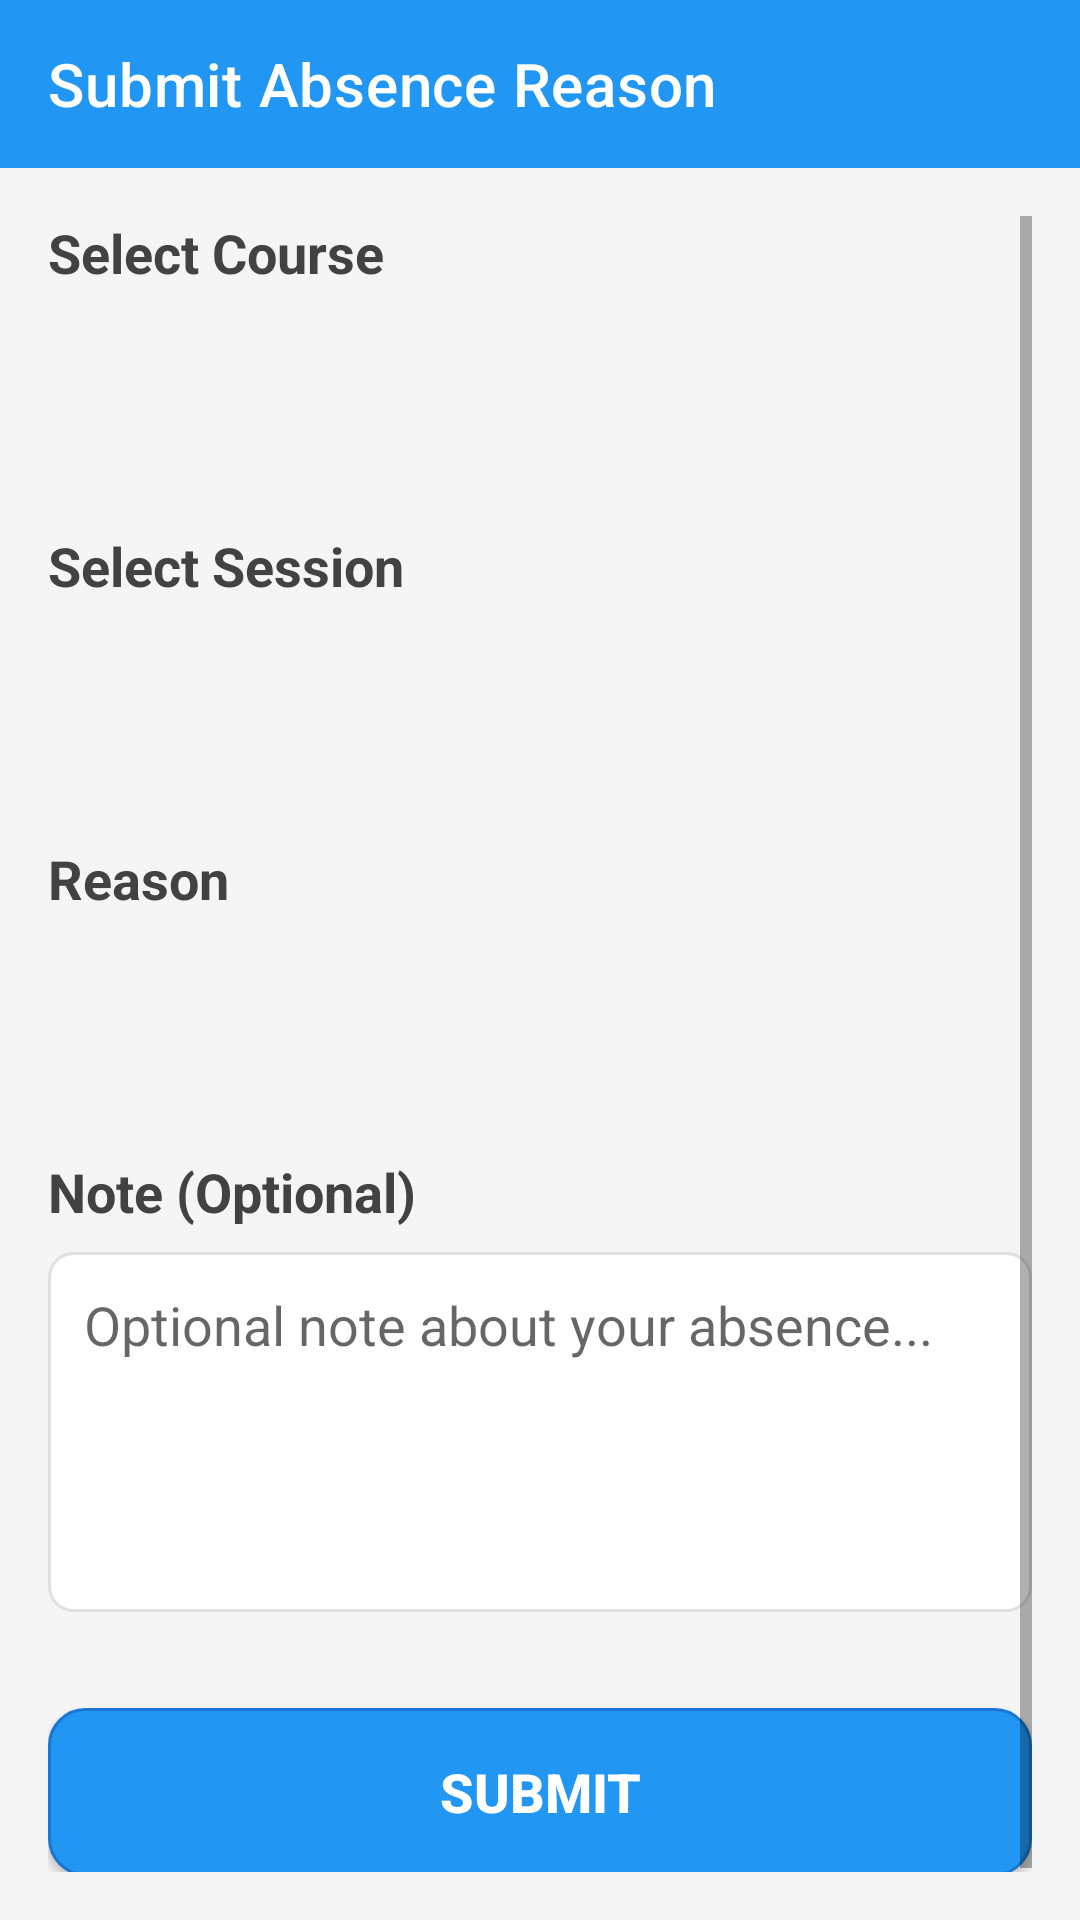

Layout XML and referenced resources for this Android screen:
<!-- AndroidManifest.xml: application theme Theme.SemScan -->
<!-- res/layout/activity_submit_absence.xml -->
<?xml version="1.0" encoding="utf-8"?>
<LinearLayout xmlns:android="http://schemas.android.com/apk/res/android"
    xmlns:app="http://schemas.android.com/apk/res-auto"
    android:layout_width="match_parent"
    android:layout_height="match_parent"
    android:orientation="vertical"
    android:background="@color/background_light">

    
    <androidx.appcompat.widget.Toolbar
        android:id="@+id/toolbar"
        android:layout_width="match_parent"
        android:layout_height="?attr/actionBarSize"
        android:background="@color/primary_blue"
        android:theme="@style/ThemeOverlay.AppCompat.Dark.ActionBar"
        app:title="@string/submit_absence_title"
        app:titleTextColor="@color/white"
        app:navigationIcon="@drawable/ic_arrow_back" />

    
    <ScrollView
        android:layout_width="match_parent"
        android:layout_height="0dp"
        android:layout_weight="1"
        android:padding="16dp">

        <LinearLayout
            android:layout_width="match_parent"
            android:layout_height="wrap_content"
            android:orientation="vertical">

            
            <TextView
                android:layout_width="wrap_content"
                android:layout_height="wrap_content"
                android:text="@string/select_course"
                android:textSize="18sp"
                android:textStyle="bold"
                android:textColor="@color/gray_800"
                android:layout_marginBottom="8dp" />

            <Spinner
                android:id="@+id/spinner_course"
                android:layout_width="match_parent"
                android:layout_height="48dp"
                android:layout_marginBottom="24dp"
                android:background="@drawable/spinner_background" />

            
            <TextView
                android:layout_width="wrap_content"
                android:layout_height="wrap_content"
                android:text="@string/select_session"
                android:textSize="18sp"
                android:textStyle="bold"
                android:textColor="@color/gray_800"
                android:layout_marginBottom="8dp" />

            <Spinner
                android:id="@+id/spinner_session"
                android:layout_width="match_parent"
                android:layout_height="48dp"
                android:layout_marginBottom="24dp"
                android:background="@drawable/spinner_background" />

            
            <TextView
                android:layout_width="wrap_content"
                android:layout_height="wrap_content"
                android:text="@string/reason"
                android:textSize="18sp"
                android:textStyle="bold"
                android:textColor="@color/gray_800"
                android:layout_marginBottom="8dp" />

            <Spinner
                android:id="@+id/spinner_reason"
                android:layout_width="match_parent"
                android:layout_height="48dp"
                android:layout_marginBottom="24dp"
                android:background="@drawable/spinner_background" />

            
            <TextView
                android:layout_width="wrap_content"
                android:layout_height="wrap_content"
                android:text="@string/note"
                android:textSize="18sp"
                android:textStyle="bold"
                android:textColor="@color/gray_800"
                android:layout_marginBottom="8dp" />

            <EditText
                android:id="@+id/edit_note"
                android:layout_width="match_parent"
                android:layout_height="120dp"
                android:background="@drawable/edittext_background"
                android:padding="12dp"
                android:gravity="top|start"
                android:hint="Optional note about your absence..."
                android:inputType="textMultiLine|textCapSentences"
                android:maxLines="5"
                android:scrollbars="vertical"
                android:layout_marginBottom="32dp" />

            
            <Button
                android:id="@+id/btn_submit"
                android:layout_width="match_parent"
                android:layout_height="56dp"
                android:text="@string/submit"
                android:textSize="18sp"
                android:textStyle="bold"
                android:background="@drawable/button_primary"
                android:textColor="@color/white"
                android:layout_marginBottom="16dp" />

        </LinearLayout>

    </ScrollView>

</LinearLayout>
<!-- resources referenced by this layout -->
<resources>
  <color name="background_light">#FFF5F5F5</color>
  <color name="gray_800">#FF424242</color>
  <color name="primary_blue">#FF2196F3</color>
  <color name="white">#FFFFFFFF</color>
  <!-- drawable button_primary (drawable) -->
  <?xml version="1.0" encoding="utf-8"?>
  <shape xmlns:android="http://schemas.android.com/apk/res/android"
      android:shape="rectangle">
      <solid android:color="@color/primary_blue" />
      <corners android:radius="12dp" />
      <stroke
          android:width="1dp"
          android:color="@color/primary_blue_dark" />
  </shape>
  <!-- drawable edittext_background (drawable) -->
  <?xml version="1.0" encoding="utf-8"?>
  <shape xmlns:android="http://schemas.android.com/apk/res/android"
      android:shape="rectangle">
      <solid android:color="@color/white" />
      <stroke
          android:width="1dp"
          android:color="@color/gray_300" />
      <corners android:radius="8dp" />
  </shape>
  <string name="note">Note (Optional)</string>
  <string name="reason">Reason</string>
  <string name="select_course">Select Course</string>
  <string name="select_session">Select Session</string>
  <string name="submit">Submit</string>
  <string name="submit_absence_title">Submit Absence Reason</string>
  <style name="Theme.SemScan" parent="Theme.MaterialComponents.Light.NoActionBar">
          
          <item name="colorPrimary">@color/purple_500</item>
          <item name="colorPrimaryVariant">@color/purple_700</item>
          <item name="colorOnPrimary">@color/white</item>
          
          <item name="colorSecondary">@color/teal_200</item>
          <item name="colorSecondaryVariant">@color/teal_700</item>
          <item name="colorOnSecondary">@color/black</item>
          
          <item name="android:statusBarColor" tools:targetApi="l">?attr/colorPrimaryVariant</item>
          
      </style>
  <color name="primary_blue_dark">#FF1976D2</color>
  <color name="gray_300">#FFE0E0E0</color>
  <color name="purple_500">#FF6200EE</color>
  <color name="purple_700">#FF3700B3</color>
  <color name="teal_200">#FF03DAC5</color>
  <color name="teal_700">#FF018786</color>
  <color name="black">#FF000000</color>
</resources>
